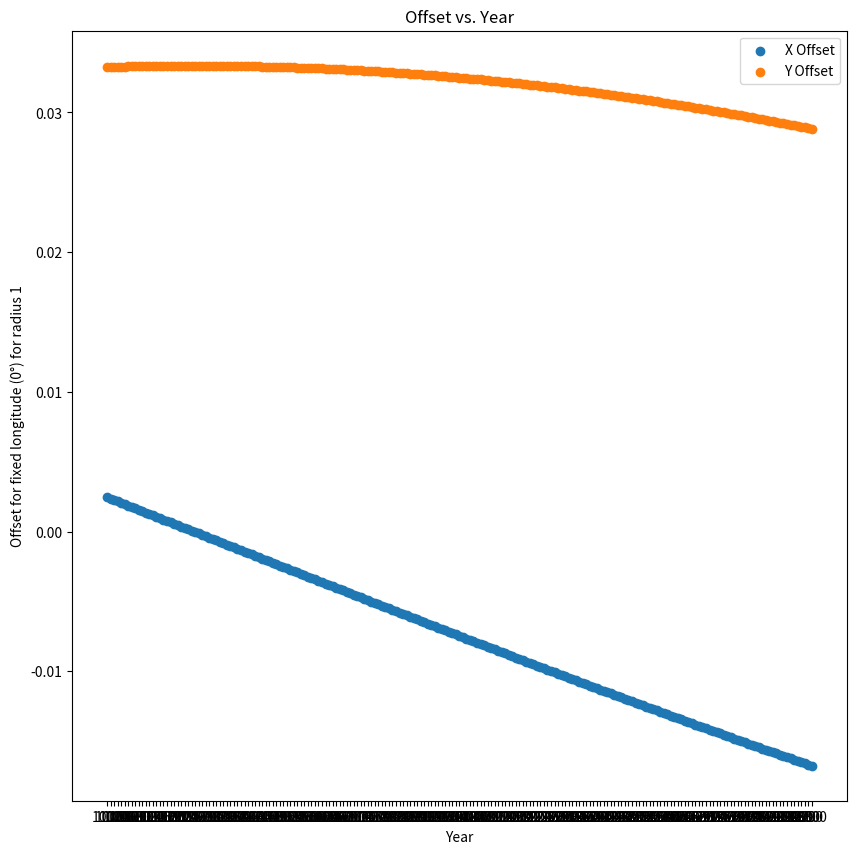
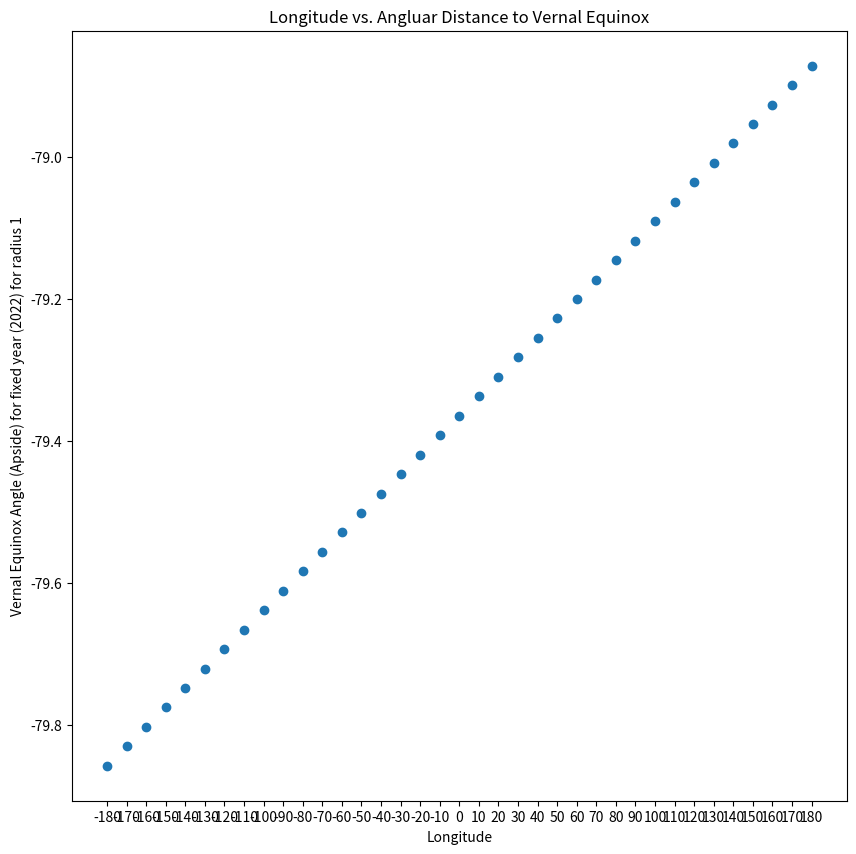

These charts were generated, in order, by the following Python code:
# Calculate the Offset and Angular Distance of the Eccentric Calendar for the Back of the Astrolabe
# python3 calculate_eccentric_calendar_offset.py
# Based on James Morrison's 'Astrolabe'
import math
import numpy as np
import matplotlib.pyplot as plt

def determineApside(julianTime):
	# Define the line of apsides (longitude of aphelion and perihelion)
	perihelion = 102.937348 + (1.7195269*julianTime) + (0.00045962 * (julianTime**2)) + (0.000000499 * (julianTime**3))
	aphelion = perihelion + 180
	print("\nPerihelion = {0:3f}°".format(perihelion))
	print("Aphelion   = {0:3f}°".format(aphelion))

	return perihelion, aphelion

def determineAngularDistanceEquinox(julianTime, longitude, aphelion):
	# Mean Anomaly of January 0
	mean_anomaly_jan0 = 357.52910 + (35999.0503 * julianTime) - (0.0001559 * (julianTime**2)) - (0.00000048 * (julianTime**3))
	mean_anomaly_jan0 = mean_anomaly_jan0 % 360 # keep anomaly within 0-360
	print("Mean Anomaly of Jan 0 = {0:3f}°".format(mean_anomaly_jan0))

	# Angular distane from vernal equinox to January 0 (midnight of Dec 31)
	angular_distance_equinox = aphelion + mean_anomaly_jan0 + (longitude / 365)
	angular_distance_equinox = angular_distance_equinox % 360
	angular_distance_equinox -= 360 # reversed from the original position
	print("\nLine of Apside relative to Vernal Equinox for Longitude {0}° = {1}°".format(longitude, angular_distance_equinox))

	return angular_distance_equinox

def offsetfromCenterOfPlate(radiusOfPlate, perihelion):
	# offset from the center of the plate
	eccentricty = 0.01667061
	offset_eccentricity = 2 *  eccentricty * radiusOfPlate
	x_delta = offset_eccentricity * math.cos(np.deg2rad(perihelion))
	y_delta = offset_eccentricity * math.sin(np.deg2rad(perihelion))
	print("\nX offset with radius of {0} = {1:4f}".format(radius_of_plate, x_delta))
	print("Y offset with radius of {0} = {1:4f}".format(radius_of_plate, y_delta))

	return x_delta, y_delta

def plotYearToOffset():
	# plot Year vs. Offset for fixed longitude (0°) for radius 1
	fig = plt.figure(figsize=(10,10), dpi=100)
	ax = fig.subplots()
	offset_year = 1000 # (+/-) x years
	x_year_range = np.arange(2000-offset_year, 2000+offset_year+1, 10)

	y_offset_x = []
	y_offset_y = []
	for year in x_year_range:
		julianTime = (year - 2000) / 100 # Calculate the time in Julian centuries from J2000.0
		print("Julian Time in Centuries for the Year {0} = {1}".format(yearToCalculate, julianTime))
		perihelion, aphelion = determineApside(julianTime)
		vernal_equinox_angle = determineAngularDistanceEquinox(julianTime, longitude, aphelion)
		x_offset, y_offset = offsetfromCenterOfPlate(radius_of_plate, perihelion)
		y_offset_x.append(x_offset)
		y_offset_y.append(y_offset)

	plt.xticks(x_year_range)
	plt.title("Offset vs. Year")
	plt.xlabel("Year")
	plt.ylabel("Offset for fixed longitude (0°) for radius 1")
	plt.scatter(x_year_range, y_offset_x)
	plt.scatter(x_year_range, y_offset_y)
	plt.legend(["X Offset", "Y Offset"])
	plt.show()

def plotLongitudeToAngularDistance():
	# plot Year vs. Longitude for fixed year (2022) for radius 1
	fig = plt.figure(figsize=(10,10), dpi=100)
	ax = fig.subplots()
	x_longitude = np.arange(-180, 180+1, 10)

	y_angular_distance_apside = []
	for longitude in x_longitude:
		julianTime = (2022 - 2000) / 100 # Calculate the time in Julian centuries from J2000.0
		print("Julian Time in Centuries for the Year {0} = {1}".format(yearToCalculate, julianTime))
		perihelion, aphelion = determineApside(julianTime)
		vernal_equinox_angle = determineAngularDistanceEquinox(julianTime, longitude, aphelion)
		y_angular_distance_apside.append(vernal_equinox_angle)

	plt.xticks(x_longitude)
	plt.title("Longitude vs. Angluar Distance to Vernal Equinox")
	plt.xlabel("Longitude")
	plt.ylabel("Vernal Equinox Angle (Apside) for fixed year (2022) for radius 1")
	plt.scatter(x_longitude, y_angular_distance_apside)
	plt.show()

if __name__ == '__main__':
	yearToCalculate = 2022
	longitude = 105.2705 # 105.2705° for Boulder
	radius_of_plate = 1
	plotGraphs = True

	# Calculate the time in Julian centuries from J2000.0
	julianTime = (yearToCalculate - 2000) / 100
	perihelion, aphelion = determineApside(julianTime)
	vernal_equinox_angle = determineAngularDistanceEquinox(julianTime, longitude, aphelion)
	x_offset, y_offset = offsetfromCenterOfPlate(radius_of_plate, perihelion)

	if plotGraphs:
		plotYearToOffset()
		plotLongitudeToAngularDistance()
